Dataset: wheat3 (GitHub, dyy603/xulaixiang-Wheat-Disease-Identification). Classes: healthy, leaf rust, powdery mildew, septoria.

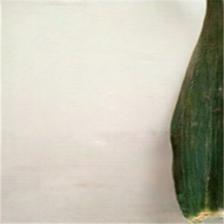
Label: healthy

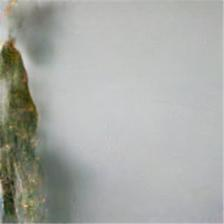
Label: leaf rust

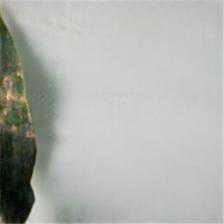
Label: leaf rust

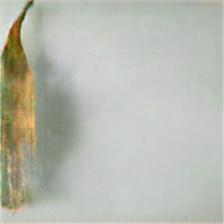
Label: septoria

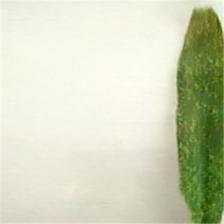
Label: powdery mildew

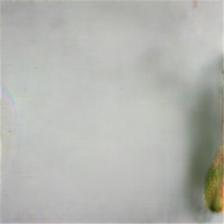
Label: septoria
